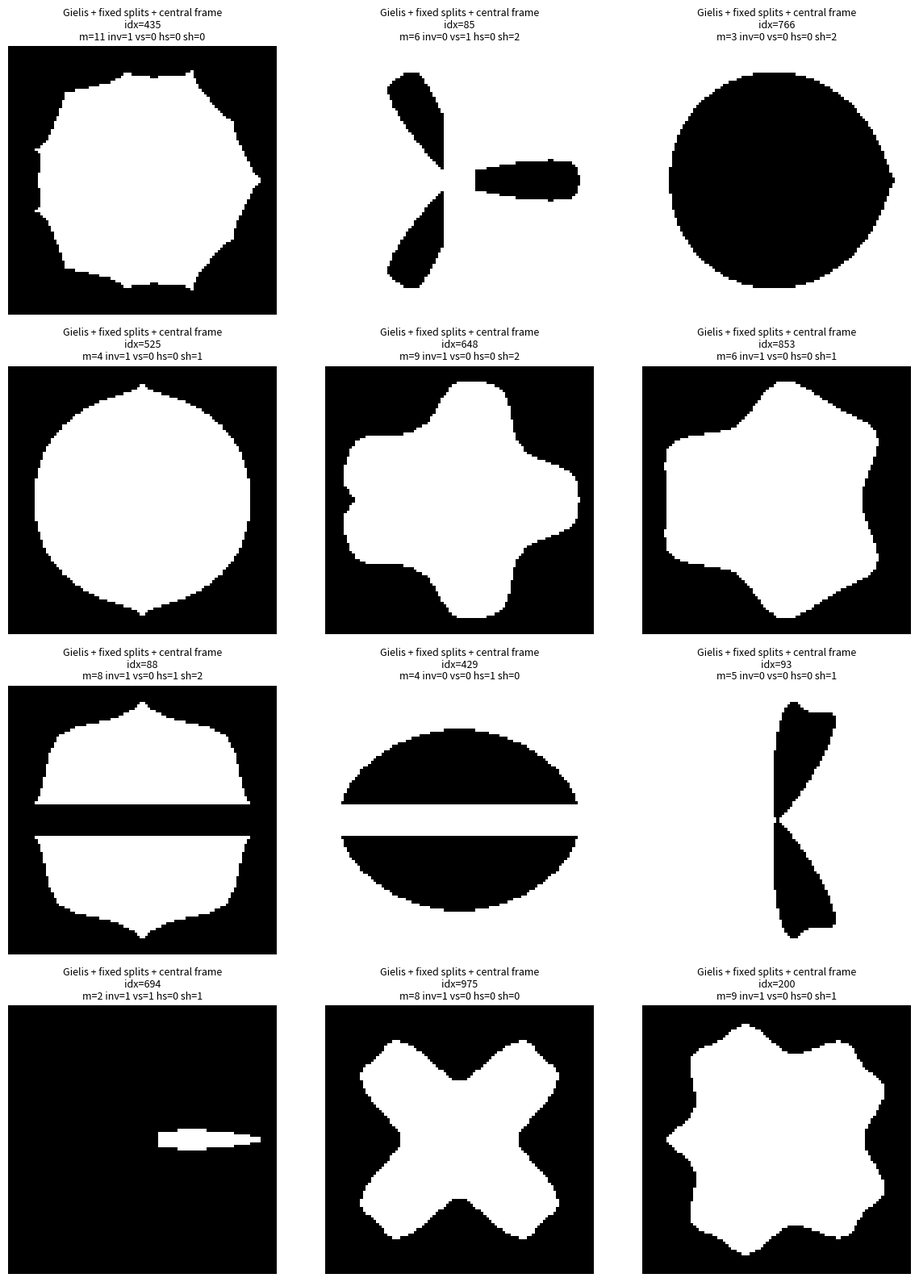

The matplotlib source for this figure:
#!/usr/bin/env python3
# -*- coding: utf-8 -*-

import numpy as np
import matplotlib.pyplot as plt
from scipy.stats import qmc


# -----------------------------
# Gielis superformula (polar)
# -----------------------------
def gielis_r(theta, m, a, b, n1, n2, n3, eps=1e-12):
    ct = np.abs(np.cos(m * theta / 4.0) / a)
    st = np.abs(np.sin(m * theta / 4.0) / b)
    denom = (ct ** n2) + (st ** n3)
    denom = np.maximum(denom, eps)
    return denom ** (-1.0 / n1)


def gielis_bitmap(
    m, a, b, n1, n2, n3,
    invert, vsplit, hsplit,
    shape_mode=0,        # <-- NEW: 0 = none, 1 = circle, 2 = square
    resolution=20,
    split_gap=0.06,
    frame_limit=0.45,
    rmax_angles=2048,
):
    # Grid in [-0.5, 0.5]
    x = np.linspace(-0.5, 0.5, resolution, dtype=np.float64)
    y = np.linspace(-0.5, 0.5, resolution, dtype=np.float64)
    X, Y = np.meshgrid(x, y)

    # Frame mask enforces margin from all side walls
    frame_mask = (np.abs(X) <= frame_limit) & (np.abs(Y) <= frame_limit)

    rho = np.sqrt(X**2 + Y**2)
    theta = np.arctan2(Y, X)

    # Scale so the curve fits within radius frame_limit (circle fit)
    angles_dense = np.linspace(-np.pi, np.pi, rmax_angles, dtype=np.float64)
    r_dense = gielis_r(angles_dense, m, a, b, n1, n2, n3)
    r_max = float(np.max(r_dense))
    r_max = max(r_max, 1e-12)

    r_theta = gielis_r(theta, m, a, b, n1, n2, n3)
    r_scaled = r_theta * (frame_limit / r_max)

    # Base region (inside polar curve) + frame constraint
    mask = frame_mask & (rho <= r_scaled)

    # --- NEW: constrain shape into a primitive (circle / square) ---
    shape_mode = int(shape_mode)
    if shape_mode == 1:
        # circle inscribed in the frame
        primitive_mask = rho <= frame_limit
        mask &= primitive_mask
    elif shape_mode == 2:
        # square frame (same footprint as frame_mask, kept explicit)
        primitive_mask = (np.abs(X) <= frame_limit) & (np.abs(Y) <= frame_limit)
        mask &= primitive_mask
    # shape_mode == 0 -> do nothing extra, just the raw gielis shape

    # Vertical split (carve vertical strip around x=0)
    if int(vsplit) == 1:
        mask &= ~(np.abs(X) <= split_gap)

    # Horizontal split (carve horizontal strip around y=0)
    if int(hsplit) == 1:
        mask &= ~(np.abs(Y) <= split_gap)

    # Inversion, but only within the central frame (so no foreground in margins)
    if int(invert) == 1:
        mask = ~mask

    return mask.astype(np.uint8)


# -----------------------------
# Params -> bitmap
# -----------------------------
def params_to_shape(params, resolution=20, split_gap=0.06, frame_limit=0.4):
    """
    params layout (10 dims):
    [0]=m, [1]=a, [2]=b, [3]=n1, [4]=n2, [5]=n3,
    [6]=invert (0/1),
    [7]=vsplit (0/1),
    [8]=hsplit (0/1),
    [9]=shape_mode (0=none, 1=circle, 2=square)
    """
    m = int(round(params[0]))
    a, b, n1, n2, n3 = params[1:6]
    invert, vsplit, hsplit, shape_mode = params[6:10]

    return gielis_bitmap(
        m=m, a=a, b=b, n1=n1, n2=n2, n3=n3,
        invert=invert, vsplit=vsplit, hsplit=hsplit,
        shape_mode=shape_mode,
        resolution=resolution,
        split_gap=split_gap,
        frame_limit=frame_limit,
    )


# -----------------------------
# Sobol sampling
# -----------------------------
def make_param_bounds(m_min=1, m_max=12):
    return [
        (m_min, m_max),     # m (rounded after)
        (0.25, 1.20),       # a
        (0.25, 1.20),       # b
        (0.20, 6.00),       # n1
        (0.20, 6.00),       # n2
        (0.20, 6.00),       # n3
        (0.0, 1.0),         # invert toggle (thresholded)
        (0.0, 1.0),         # vsplit toggle (thresholded)
        (0.0, 1.0),         # hsplit toggle (thresholded)
        (0.0, 3.0),         # shape_mode raw (thresholded into 0/1/2)
    ]


def sample_structured_sobol(
    n_samples,
    seed=0,
    scramble=True,
    p_invert=0.08,
    p_vsplit=0.10,
    p_hsplit=0.10,
    p_shape_circle=0.333,   # <-- NEW: chance of circle primitive
    p_shape_square=0.333,   # <-- NEW: chance of square primitive
    m_min=1,
    m_max=12,
    period_min=200,
    period_max=300,
    period_delta=10,
):
    bounds_geom = make_param_bounds(m_min=m_min, m_max=m_max)  # 10D bounds now
    bounds = bounds_geom + [(period_min, period_max)]         # add 11th dim (periodicity)

    d = len(bounds)  # now 11

    sampler = qmc.Sobol(d=d, scramble=scramble, seed=seed)
    u = sampler.random(n_samples)  # [0,1]^d

    lo = np.array([b[0] for b in bounds], dtype=np.float64)
    hi = np.array([b[1] for b in bounds], dtype=np.float64)
    params = lo + u * (hi - lo)   # shape (n_samples, 11)

    # --- geometry dims (0..9) ---
    params[:, 0] = np.clip(np.round(params[:, 0]), m_min, m_max)  # m

    params[:, 6] = (u[:, 6] < p_invert).astype(np.float64)  # invert
    params[:, 7] = (u[:, 7] < p_vsplit).astype(np.float64)  # vsplit
    params[:, 8] = (u[:, 8] < p_hsplit).astype(np.float64)  # hsplit

    # --- NEW: shape_mode (0/1/2) from its own uniform draw ---
    p_shape_none = 1.0 - p_shape_circle - p_shape_square
    if p_shape_none < 0:
        raise ValueError("p_shape_circle + p_shape_square must be <= 1.0")

    shape_rand = u[:, 9]
    shape_mode = np.zeros(n_samples, dtype=np.float64)
    shape_mode[(shape_rand >= p_shape_none) &
               (shape_rand < p_shape_none + p_shape_circle)] = 1.0
    shape_mode[shape_rand >= p_shape_none + p_shape_circle] = 2.0
    params[:, 9] = shape_mode

    # --- periodicity dim (index 10) : discrete values 200..300 step 10 ---
    n_steps = int(round((period_max - period_min) / period_delta))
    k = np.floor(u[:, 10] * (n_steps + 1)).astype(int)
    periodicity = (period_min + period_delta * k).astype(int)
    periodicity = np.clip(periodicity, period_min, period_max)

    # return geometry params separately (10D) + periodicity (1D)
    return params[:, :10], periodicity

# -----------------------------
# Dataset generation
# -----------------------------
def generate_dataset(
    n_samples,
    seed=0,
    scramble=True,
    p_invert=0.08,
    p_vsplit=0.10,
    p_hsplit=0.10,
    p_shape_circle=0.333,
    p_shape_square=0.333,
    resolution=20,
    split_gap=0.06,
    frame_limit=0.4,
    m_min=1,
    m_max=12,
    period_min=200,
    period_max=300,
    period_delta=10,
):
    params_geom, periodicity = sample_structured_sobol(
        n_samples,
        seed=seed,
        scramble=scramble,
        p_invert=p_invert,
        p_vsplit=p_vsplit,
        p_hsplit=p_hsplit,
        p_shape_circle=p_shape_circle,
        p_shape_square=p_shape_square,
        m_min=m_min,
        m_max=m_max,
        period_min=period_min,
        period_max=period_max,
        period_delta=period_delta,
    )

    bitmaps = np.empty((n_samples, resolution, resolution), dtype=np.uint8)
    for i in range(n_samples):
        bitmaps[i] = params_to_shape(
            params_geom[i],
            resolution=resolution,
            split_gap=split_gap,
            frame_limit=frame_limit,
        )

    return params_geom, bitmaps, periodicity


# -----------------------------
# Plotting helper
# -----------------------------
def plot_random_samples(params, bitmaps, k=12, seed=123, title="Generated"):
    rng = np.random.default_rng(seed)
    n = bitmaps.shape[0]
    idx = rng.choice(n, size=min(k, n), replace=False)

    cols = 3
    rows = int(np.ceil(len(idx) / cols))
    fig, axes = plt.subplots(rows, cols, figsize=(cols * 4, rows * 4))
    axes = np.array(axes).reshape(-1)

    for ax in axes[len(idx):]:
        ax.axis("off")

    for ax, i in zip(axes[:len(idx)], idx):
        ax.imshow(bitmaps[i], cmap="gray_r", origin="lower", interpolation="nearest")
        ax.axis("off")

        m = int(round(params[i, 0]))
        invert = int(params[i, 6])
        vs = int(params[i, 7])
        hs = int(params[i, 8])
        sh = int(params[i, 9])

        ax.set_title(
            f"{title}\nidx={i}\n"
            f"m={m} inv={invert} vs={vs} hs={hs} sh={sh}",
            fontsize=9
        )

    plt.tight_layout()
    plt.show()


# -----------------------------
# Main
# -----------------------------
if __name__ == "__main__":
    N = 1000 #set the size of the dataset
    RES = 100 #set the resolution per dimension, total pixels will be RESxRES

    split_gap = 0.06 #gap in % when we apply the horizontal and/or vertical slices
    frame_limit = 0.45  # central 90%, 5% buffer on all sides of the unit cell

    params, bitmaps, periodicity = generate_dataset(
        N,
        seed=np.random.randint(1_000_000),
        scramble=True,
        p_invert=0.5, #chance of applying inversion
        p_vsplit=0.25, #chance of vertical splitting
        p_hsplit=0.25, #chance of horizontal splitting
        p_shape_circle=0.333, #chance of placing shape into a circle primitive
        p_shape_square=0.333, #chance of placing shape into a square primitive
        resolution=RES,
        split_gap=split_gap,
        frame_limit=frame_limit,
        m_min=1,
        m_max=12,
    )

    print("params:", params.shape, "(10D)")
    print("bitmaps:", bitmaps.shape)
    print("unique bitmap values:", np.unique(bitmaps))

    from PIL import Image
    import os
    import csv

    os.makedirs("bitmaps_test", exist_ok=True)

    saved = 0
    skipped = 0

    csv_rows = []

    for idx, i in enumerate(bitmaps):
        m = int(round(params[idx, 0]))
        a, b, n1, n2, n3 = params[idx, 1:6]
        invert = int(params[idx, 6])
        vsplit = int(params[idx, 7])
        hsplit = int(params[idx, 8])
        shape_mode = int(params[idx, 9])
        per = int(periodicity[idx])

        is_empty = np.all(i == 0) or np.all(i == 1)
        filename = f"bitmap_{idx}_periodicity_{per}.png" if not is_empty else ""

        # record every sample's parameters regardless of whether it was saved
        csv_rows.append({
            "index": idx,
            "filename": filename,
            "saved": int(not is_empty),
            "m": m,
            "a": a,
            "b": b,
            "n1": n1,
            "n2": n2,
            "n3": n3,
            "invert": invert,
            "vsplit": vsplit,
            "hsplit": hsplit,
            "shape_mode": shape_mode,
            "periodicity": per,
        })

        if is_empty:
            skipped += 1
            continue

        bitmap_matrix = (i * 255).astype(np.uint8)
        img = Image.fromarray(bitmap_matrix, mode='L')
        img.save(os.path.join("bitmaps_test", filename))

        saved += 1
        print(f"Saved {filename}")

    print("saved:", saved, "skipped:", skipped)

    # Write CSV with all parameters, keyed by index (matches bitmap filenames)
    csv_path = os.path.join("bitmaps_test", "dataset_params.csv")
    fieldnames = [
        "index", "filename", "saved",
        "m", "a", "b", "n1", "n2", "n3",
        "invert", "vsplit", "hsplit", "shape_mode",
        "periodicity",
    ]
    with open(csv_path, "w", newline="") as f:
        writer = csv.DictWriter(f, fieldnames=fieldnames)
        writer.writeheader()
        writer.writerows(csv_rows)

    print(f"Saved parameter CSV to {csv_path}")

    plot_random_samples(params, bitmaps, k=12, seed=42, title="Gielis + fixed splits + central frame")
